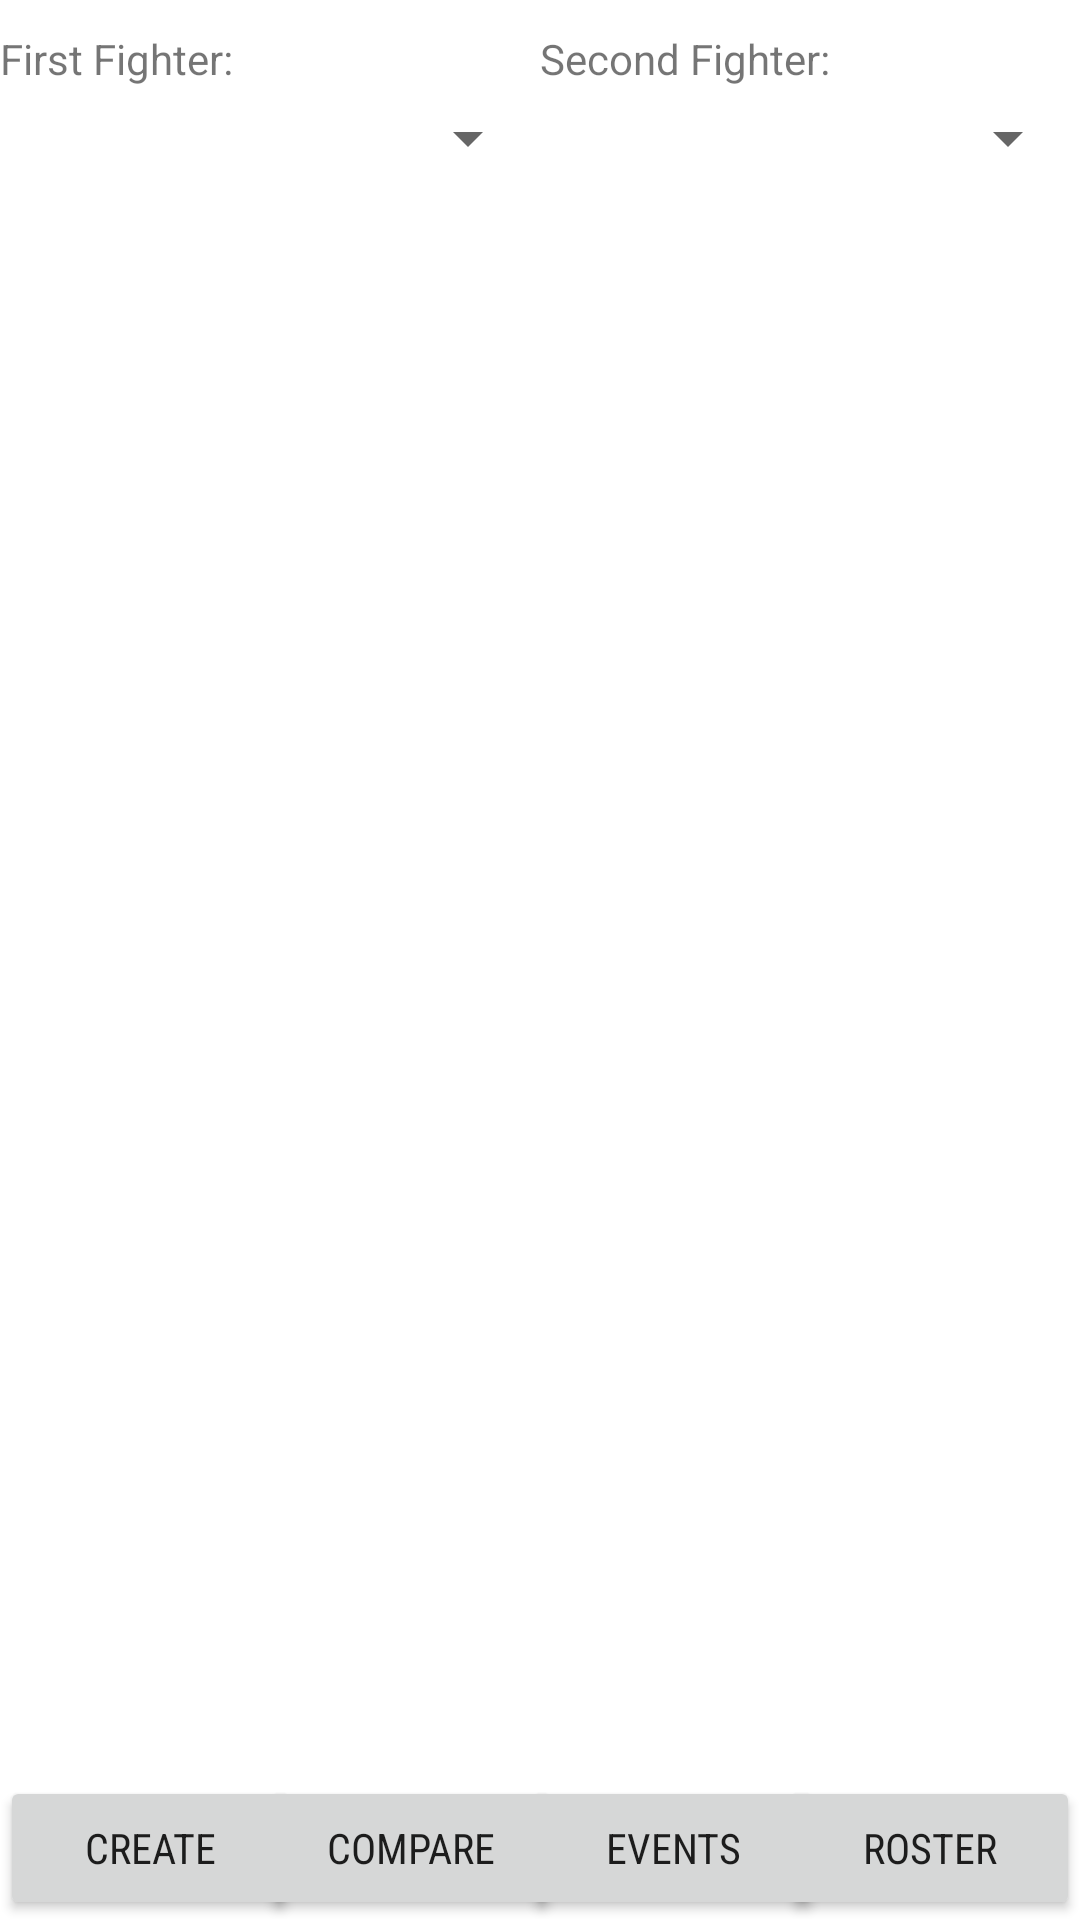

Here is an Android app screen rendered from its layout file. Give the layout XML and the strings, colors and styles it references.
<!-- AndroidManifest.xml: application theme Theme.Cs2063project -->
<!-- res/layout/compare_activity.xml -->
<?xml version="1.0" encoding="utf-8"?>
<androidx.constraintlayout.widget.ConstraintLayout xmlns:android="http://schemas.android.com/apk/res/android"
    android:layout_width="match_parent"
    android:layout_height="match_parent"
    xmlns:tools="http://schemas.android.com/tools">
    <LinearLayout
        android:layout_width="match_parent"
        android:layout_height="wrap_content"
        android:orientation="horizontal"
        tools:ignore="MissingConstraints">
        <LinearLayout
            android:layout_width="0dp"
            android:layout_weight="1"
            android:layout_height="wrap_content"
            android:orientation="vertical"
            tools:ignore="MissingConstraints">
            <TextView
                android:layout_width="match_parent"
                android:layout_height="wrap_content"
                android:layout_marginTop="10dip"
                android:text="First Fighter:"
                android:layout_marginBottom="5dp" />
            <Spinner
                android:id="@+id/fighterOneSpinner"
                android:layout_width="fill_parent"
                android:paddingBottom="20dp"
                android:layout_height="wrap_content"/>
            <TextView
                android:id="@+id/fighter_one_firstName"
                android:layout_height="wrap_content"
                android:layout_width="wrap_content"
                android:maxLength="14"
                android:paddingBottom="20dp"
                android:textSize="24sp"/>
            <TextView
                android:id="@+id/fighter_one_lastName"
                android:layout_height="wrap_content"
                android:layout_width="wrap_content"
                android:maxLength="14"
                android:paddingBottom="20dp"
                android:textSize="24sp"/>
            <TextView
                android:id="@+id/fighter_one_nickName"
                android:layout_height="wrap_content"
                android:layout_width="wrap_content"
                android:maxLength="14"
                android:paddingBottom="20dp"
                android:textSize="24sp"/>
            <TextView
                android:id="@+id/fighter_one_height"
                android:layout_height="wrap_content"
                android:layout_width="wrap_content"
                android:maxLength="14"
                android:paddingBottom="20dp"
                android:textSize="24sp"/>
            <TextView
                android:id="@+id/fighter_one_weight"
                android:layout_height="wrap_content"
                android:layout_width="wrap_content"
                android:maxLength="14"
                android:paddingBottom="20dp"
                android:textSize="24sp"/>
            <TextView
                android:id="@+id/fighter_one_reach"
                android:layout_height="wrap_content"
                android:layout_width="wrap_content"
                android:maxLength="14"
                android:paddingBottom="20dp"
                android:textSize="24sp"/>
            <TextView
                android:id="@+id/fighter_one_stance"
                android:layout_height="wrap_content"
                android:layout_width="wrap_content"
                android:maxLength="14"
                android:paddingBottom="20dp"
                android:textSize="24sp"/>
            <TextView
                android:id="@+id/fighter_one_record"
                android:layout_height="wrap_content"
                android:layout_width="wrap_content"
                android:maxLength="14"
                android:paddingBottom="20dp"
                android:textSize="24sp"/>
        </LinearLayout>
        <LinearLayout
            android:layout_width="0dp"
            android:layout_weight="1"
            android:layout_height="wrap_content"
            android:orientation="vertical"
            tools:ignore="MissingConstraints">
            <TextView
                android:layout_width="fill_parent"
                android:layout_height="wrap_content"
                android:layout_marginTop="10dip"
                android:text="Second Fighter:"
                android:layout_marginBottom="5dp" />
            <Spinner
                android:id="@+id/fighterTwoSpinner"
                android:layout_width="fill_parent"
                android:paddingBottom="20dp"
                android:layout_height="wrap_content"/>
            <TextView
                android:id="@+id/fighter_two_firstName"
                android:layout_height="wrap_content"
                android:layout_width="wrap_content"
                android:maxLength="14"
                android:paddingBottom="20dp"
                android:textSize="24sp"/>
            <TextView
                android:id="@+id/fighter_two_lastName"
                android:layout_height="wrap_content"
                android:layout_width="wrap_content"
                android:maxLength="14"
                android:paddingBottom="20dp"
                android:textSize="24sp"/>
            <TextView
                android:id="@+id/fighter_two_nickName"
                android:layout_height="wrap_content"
                android:layout_width="wrap_content"
                android:maxLength="14"
                android:paddingBottom="20dp"
                android:textSize="24sp"/>
            <TextView
                android:id="@+id/fighter_two_height"
                android:layout_height="wrap_content"
                android:layout_width="wrap_content"
                android:maxLength="14"
                android:paddingBottom="20dp"
                android:textSize="24sp"/>
            <TextView
                android:id="@+id/fighter_two_weight"
                android:layout_height="wrap_content"
                android:layout_width="wrap_content"
                android:maxLength="14"
                android:paddingBottom="20dp"
                android:textSize="24sp"/>
            <TextView
                android:id="@+id/fighter_two_reach"
                android:layout_height="wrap_content"
                android:layout_width="wrap_content"
                android:maxLength="14"
                android:paddingBottom="20dp"
                android:textSize="24sp"/>
            <TextView
                android:id="@+id/fighter_two_stance"
                android:layout_height="wrap_content"
                android:layout_width="wrap_content"
                android:maxLength="14"
                android:paddingBottom="20dp"
                android:textSize="24sp"/>
            <TextView
                android:id="@+id/fighter_two_record"
                android:layout_height="wrap_content"
                android:layout_width="wrap_content"
                android:maxLength="14"
                android:paddingBottom="20dp"
                android:textSize="24sp"/>
        </LinearLayout>
    </LinearLayout>

    <include layout="@layout/menu"/>
</androidx.constraintlayout.widget.ConstraintLayout>
<!-- res/layout/menu.xml (included above) -->
<?xml version="1.0" encoding="utf-8"?>
<androidx.constraintlayout.widget.ConstraintLayout xmlns:android="http://schemas.android.com/apk/res/android"
    xmlns:app="http://schemas.android.com/apk/res-auto"
    android:layout_width="match_parent"
    android:layout_height="match_parent">
    <Button
        android:id="@+id/btnEvents"
        android:layout_width="100dp"
        android:layout_height="48dp"
        android:fontFamily="sans-serif-condensed"
        android:text="EVENTS"
        android:textSize="14sp"
        app:layout_constraintBottom_toBottomOf="parent"
        app:layout_constraintEnd_toEndOf="parent"
        app:layout_constraintHorizontal_bias="0.67"
        app:layout_constraintStart_toStartOf="parent"
        app:layout_constraintTop_toTopOf="parent"
        app:layout_constraintVertical_bias="1.0" />

    <Button
        android:id="@+id/btnRoster"
        android:layout_width="100dp"
        android:layout_height="48dp"
        android:fontFamily="sans-serif-condensed"
        android:text="ROSTER"
        app:layout_constraintBottom_toBottomOf="parent"
        app:layout_constraintEnd_toEndOf="parent"
        app:layout_constraintHorizontal_bias="1.0"
        app:layout_constraintStart_toStartOf="parent"
        app:layout_constraintTop_toTopOf="parent"
        app:layout_constraintVertical_bias="1.0" />

    <Button
        android:id="@+id/btnCompare"
        android:layout_width="100dp"
        android:layout_height="48dp"
        android:fontFamily="sans-serif-condensed"
        android:text="COMPARE"
        app:layout_constraintBottom_toBottomOf="parent"
        app:layout_constraintEnd_toEndOf="parent"
        app:layout_constraintHorizontal_bias="0.334"
        app:layout_constraintStart_toStartOf="parent"
        app:layout_constraintTop_toTopOf="parent"
        app:layout_constraintVertical_bias="1.0" />

    <Button
        android:id="@+id/btnCreate"
        android:layout_width="100dp"
        android:layout_height="48dp"
        android:fontFamily="sans-serif-condensed"
        android:text="CREATE"
        app:layout_constraintBottom_toBottomOf="parent"
        app:layout_constraintEnd_toEndOf="parent"
        app:layout_constraintHorizontal_bias="0.0"
        app:layout_constraintStart_toStartOf="parent"
        app:layout_constraintTop_toTopOf="parent"
        app:layout_constraintVertical_bias="1.0" />
</androidx.constraintlayout.widget.ConstraintLayout>
<!-- resources referenced by this layout -->
<resources>
  <style name="Theme.Cs2063project" parent="Theme.MaterialComponents.DayNight.DarkActionBar">
          
          <item name="colorPrimary">@color/purple_500</item>
          <item name="colorPrimaryVariant">@color/purple_700</item>
          <item name="colorOnPrimary">@color/white</item>
          
          <item name="colorSecondary">@color/teal_200</item>
          <item name="colorSecondaryVariant">@color/teal_700</item>
          <item name="colorOnSecondary">@color/black</item>
          
          <item name="android:statusBarColor" tools:targetApi="l">?attr/colorPrimaryVariant</item>
          
      </style>
  <color name="purple_500">#FF6200EE</color>
  <color name="purple_700">#FF3700B3</color>
  <color name="white">#FFFFFFFF</color>
  <color name="teal_200">#FF03DAC5</color>
  <color name="teal_700">#FF018786</color>
  <color name="black">#FF000000</color>
</resources>
